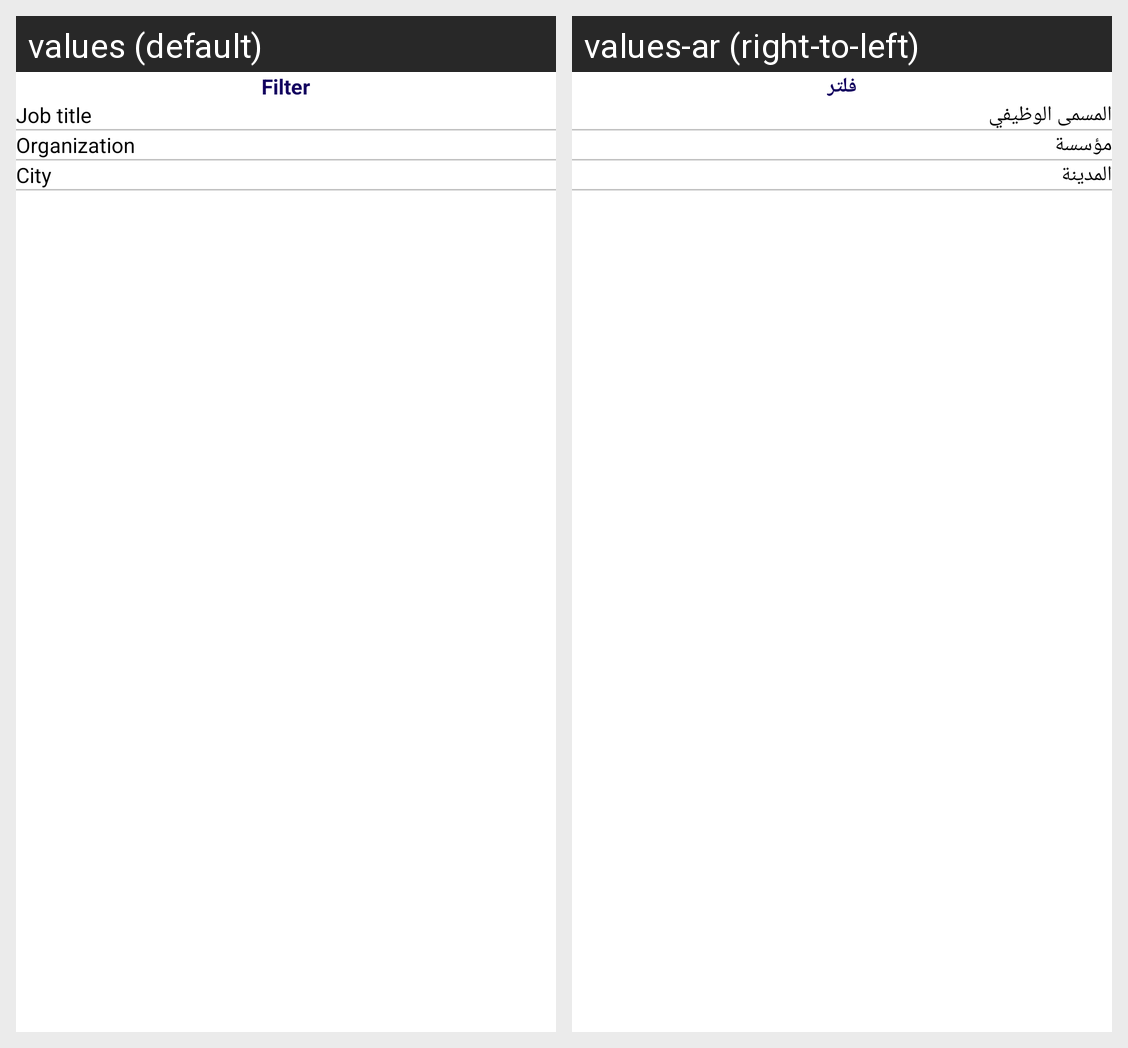

Strings drawn on this Android screen and how each of the app's shown locales translates them:
Android screen res/layout/search_sheet.xml rendered under 2 locales, left to right: values (default), values-ar (right-to-left). Device: Nexus 5 (rendered at 1080×1920; each locale shown at half size, 540×960, under a caption strip naming it); theme Theme.JAPP.
Strings drawn on this screen, with the default value and each locale's value (text and hints the layout hard-codes, and strings that could not be matched under every locale, appear in the picture but are not listed):

filter
  values: Filter
  values-ar: فلتر

job_title
  values: Job title
  values-ar: المسمى الوظيفي

organization
  values: Organization
  values-ar: مؤسسة

city
  values: City
  values-ar: المدينة
